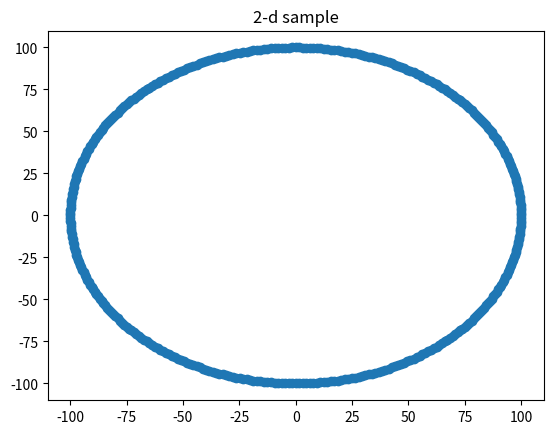
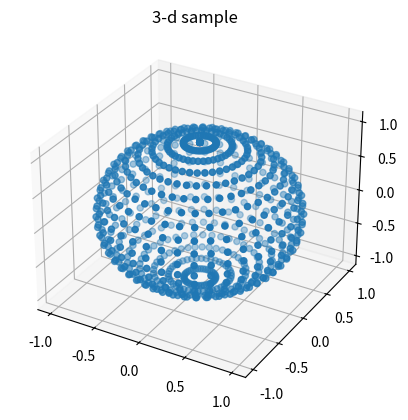

These charts were generated, in order, by the following Python code:
import matplotlib.pyplot as plt
from mpl_toolkits import mplot3d as plt3
import math

def main():
    mult2d = math.pi / 200    # multiple for functions

    # lists for values
    x2val = []
    y2val = []

    # populate 2-d points
    for p in range(0, 400):
        x2val.append(100 * math.cos(mult2d * p))
        y2val.append(100 * math.sin(mult2d * p))

    # create 3-d data set
    x3val = []
    y3val = []
    z3val = []

    mult3d = math.pi / 20

    # populate 3- points
    for p in range(0, 40):
        for q in range(0, 20):
            x3val.append(math.cos(mult3d*p)*math.sin(mult3d*q))
            y3val.append(math.sin(mult3d*p)*math.sin(mult3d*q))
            z3val.append(math.cos(mult3d*q))

    # plot samples
    plt.figure(1)
    plt.scatter(x2val, y2val)
    plt.title("2-d sample")

    plt.figure(2)
    ax = plt.axes(projection='3d')
    ax.scatter3D(x3val, y3val, z3val)
    plt.title("3-d sample")

    plt.show()

main()
